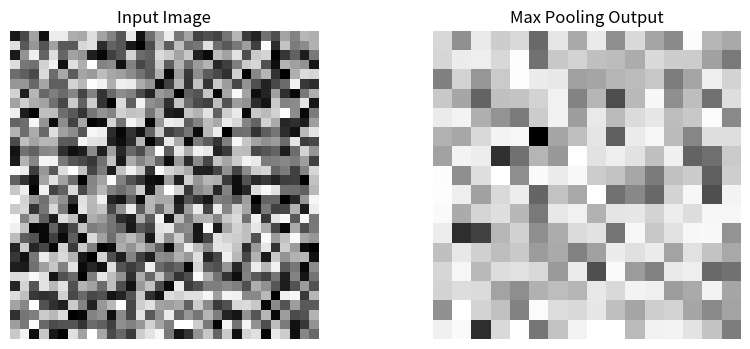

Generate this figure with matplotlib:
import numpy as np
import matplotlib.pyplot as plt


# ============================================================
# Input image
# ============================================================

image = np.random.rand(32, 32)


# ============================================================
# Max Pooling function
# ============================================================

def max_pooling(image, pool_size=2, stride=2):

    image_height, image_width = image.shape

    # Calculate output dimensions
    output_height = (image_height - pool_size) // stride + 1
    output_width = (image_width - pool_size) // stride + 1

    # Create output
    output = np.zeros((output_height, output_width))

    # Slide pooling window over image
    for i in range(0, output_height):

        for j in range(0, output_width):

            # Starting position of pooling window
            row_start = i * stride
            col_start = j * stride

            # Extract pooling region
            region = image[
                row_start:row_start + pool_size,
                col_start:col_start + pool_size
            ]

            # Take maximum value
            output[i, j] = np.max(region)

    return output


# ============================================================
# Apply Max Pooling
# ============================================================

output = max_pooling(
    image,
    pool_size=2,
    stride=2
)


# ============================================================
# Print shapes
# ============================================================

print("Input image shape :", image.shape)
print("Output shape      :", output.shape)


# ============================================================
# Display
# ============================================================

plt.figure(figsize=(10, 4))

plt.subplot(1, 2, 1)
plt.imshow(image, cmap="gray")
plt.title("Input Image")
plt.axis("off")

plt.subplot(1, 2, 2)
plt.imshow(output, cmap="gray")
plt.title("Max Pooling Output")
plt.axis("off")

plt.show()
